Run: headless pygame with SDL's dummy video driver; simulated clock (each Clock.tick advances the game by its frame time, no real sleeping); random seed 0; keys injected as events and as key.get_pressed() state; no mouse input.
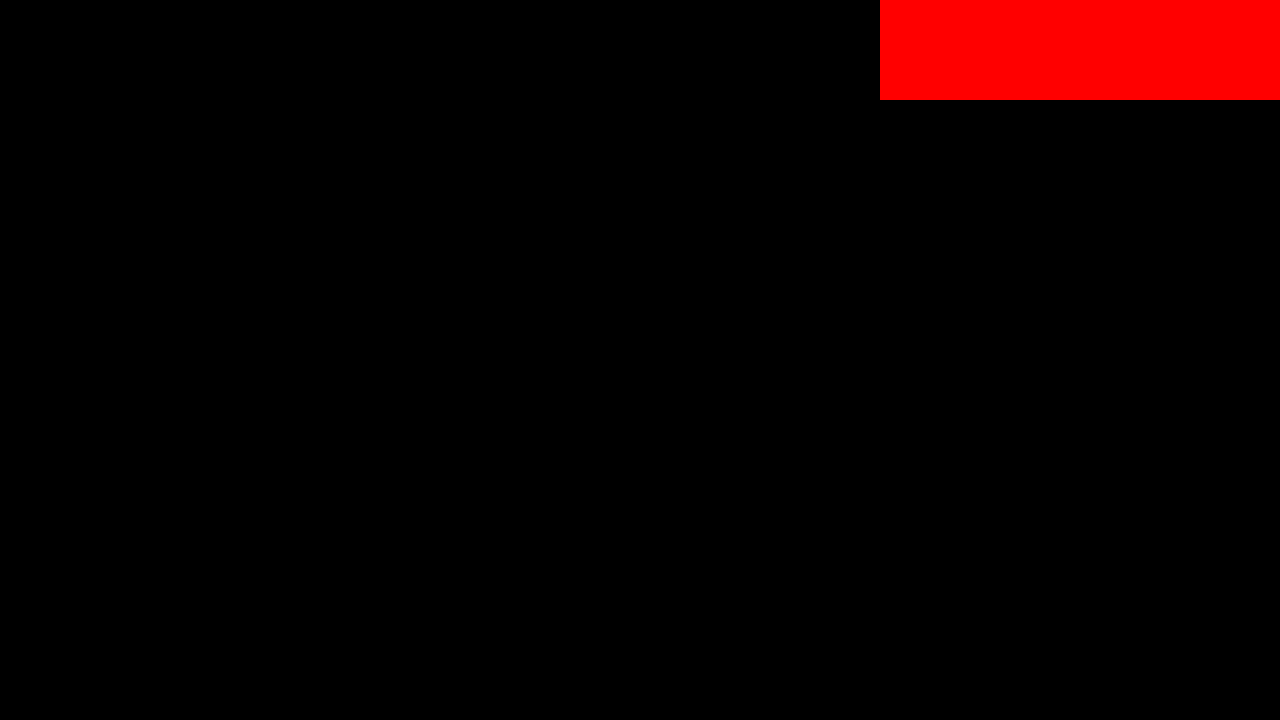
Frame 1 of 4 · flips 1–60 · no input
Frame 2 of 4 · flips 61–180 · tapped SPACE, RETURN · held RIGHT (→), D · screen unchanged from frame 1, image omitted
Frame 3 of 4 · flips 181–300 · held DOWN (↓), S · screen unchanged from frame 2, image omitted
Frame 4 of 4 · flips 301–420 · held LEFT (←), A, UP (↑), W · screen unchanged from frame 3, image omitted

The pygame program that drew these frames:

import pygame
import sys

pygame.init()
WINDOW_WIDTH, WINDOW_HEIGHT = 1280, 720
display_surface = pygame.display.set_mode((WINDOW_WIDTH, WINDOW_HEIGHT))
pygame.display.set_caption("-= ASTEROID SHOOTER =-")

test_surf = pygame.Surface((400, 100))

# Game Loop
while True:  # run forever -> keeps our game going
    # 1 - Input -> events (mouse click, button press, etc)
    for event in pygame.event.get():
        if event.type == pygame.QUIT:
            pygame.quit()
            sys.exit()

    # 2 - Updates
    # blit always places top/left of a surface (test_surf), below its placed in top/left (0,0) of the display_surface
    display_surface.blit(test_surf, (WINDOW_WIDTH - test_surf.get_width(), 0))
    test_surf.fill('red')

    # 3 - Update display surface
    pygame.display.update()
